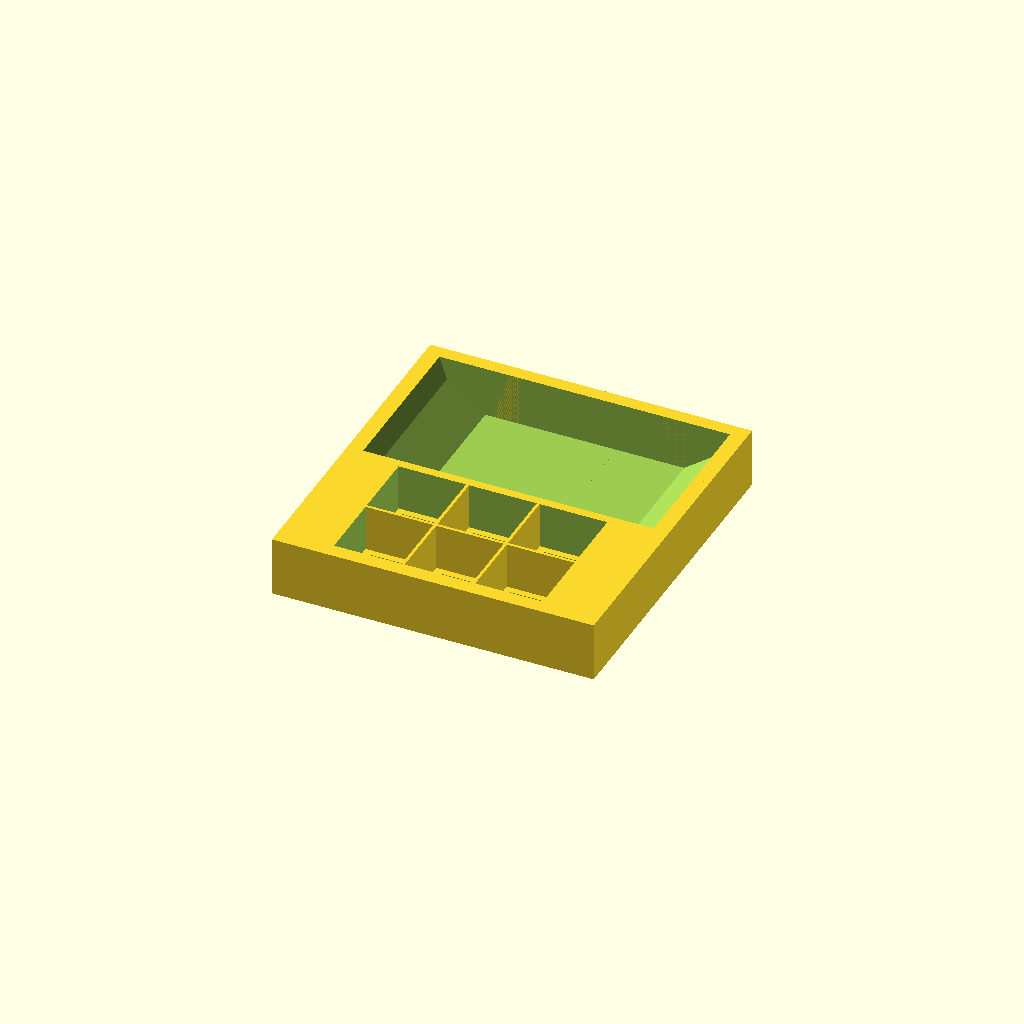
Cell 1: rendered with the file's own defaults.
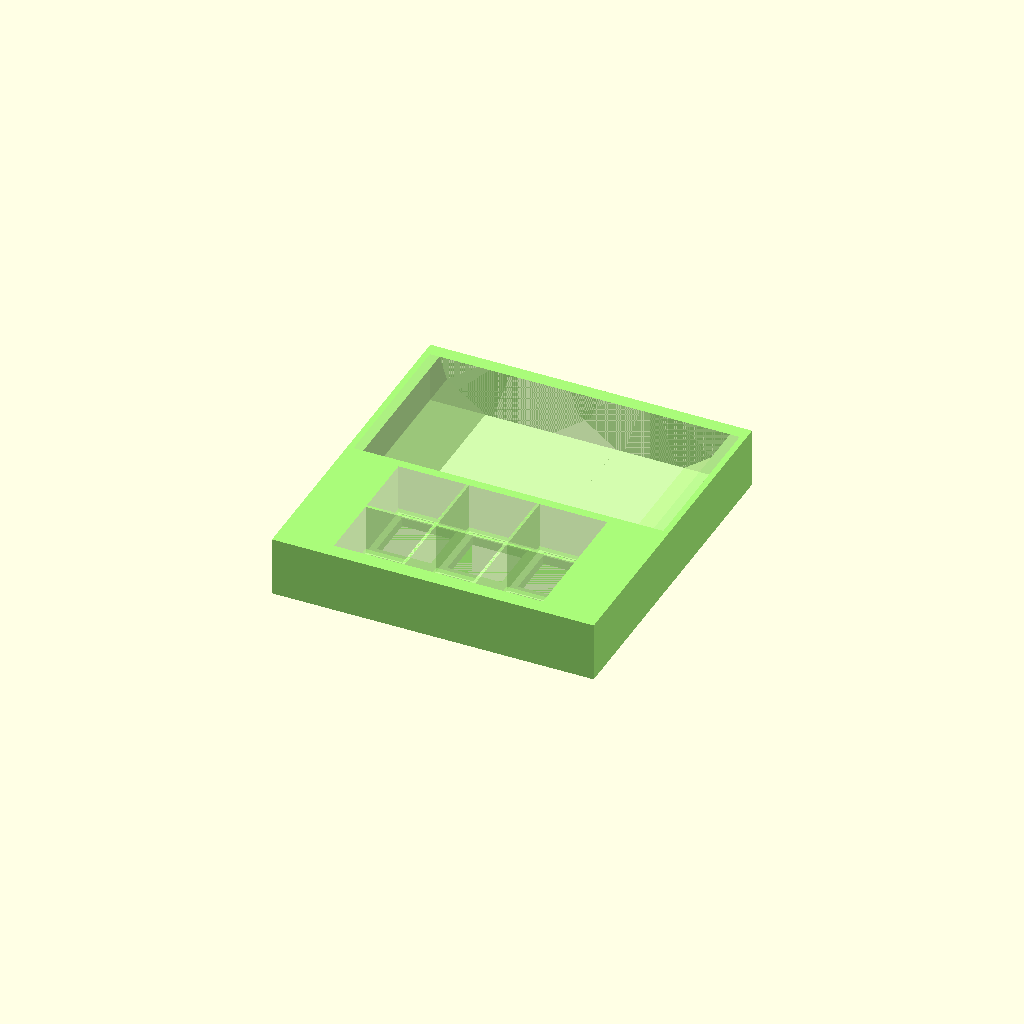
Cell 2 — g_b_visualization set to true, the other parameters unchanged.
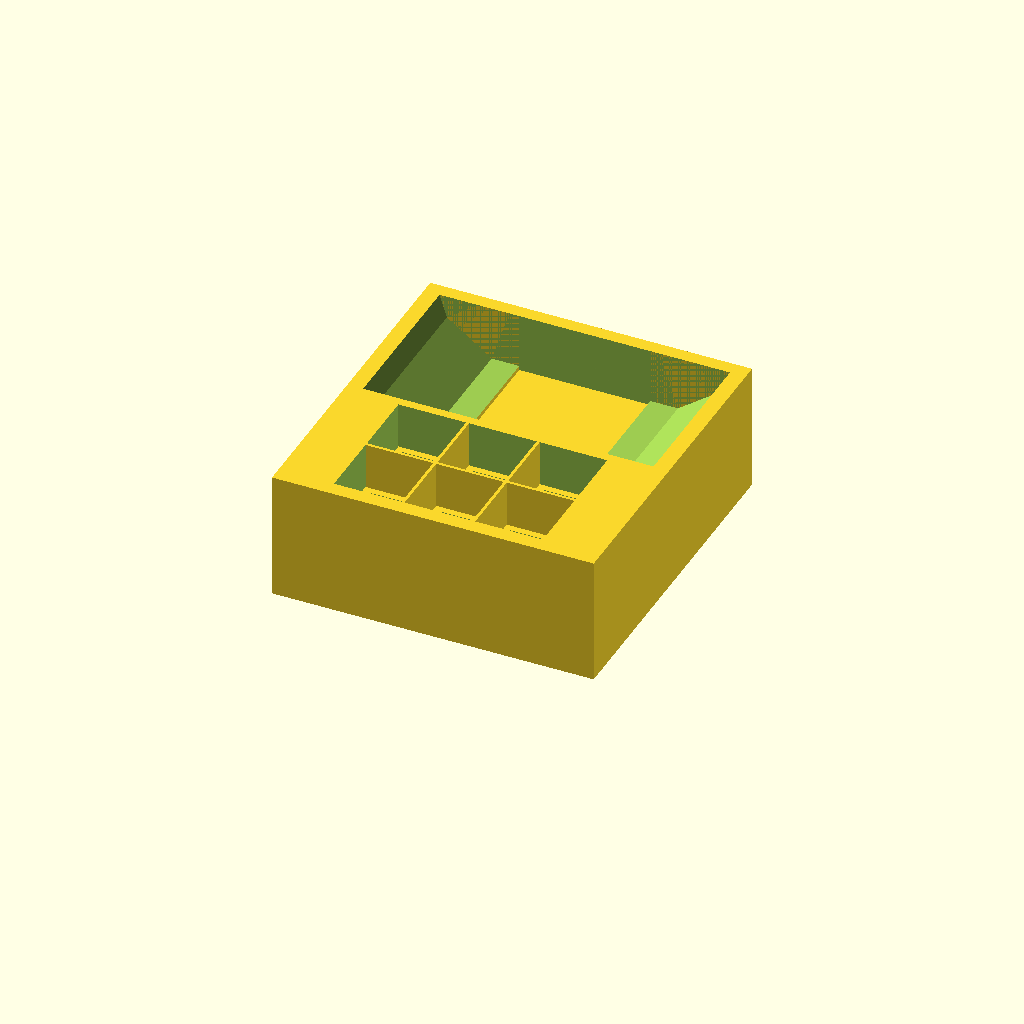
Cell 3: insert_height = 46 (everything else at default).
All cells are drawn from one camera (rotation 55°, 0°, 25°, orthographic, colour scheme Cornfield), so only the parameter changes between them.
The OpenSCAD source (inserts/games/blackout-hk/scout_tiles_internals2.scad):
include <../../The-Boardgame-Insert-Toolkit.v2.45/boardgame_insert_toolkit_lib.2.scad>;

coin_diametre = 25;

insert_height = 23;
insert_width = 108;
insert_depth = 114;

box_height = insert_height - 3;
box_width = (insert_width);
box_depth = insert_depth;

scout_tile_xy = 22.7;
scout_tile_thickness = 1.95;
scout_tile_compartment_depth = scout_tile_thickness * 8;

// determines whether lids are output.
g_b_print_lid = false;

// determines whether boxes are output.
g_b_print_box = true; 

// Focus on one box
g_isolated_print_box = ""; 

// Used to visualize how all of the boxes fit together. 
g_b_visualization = false;          
        
// this is the outer wall thickness.
//Default = 1.5mm
g_wall_thickness = 3;

// The tolerance value is extra space put between planes of the lid and box that fit together.
// Increase the tolerance to loosen the fit and decrease it to tighten it.
//
// Note that the tolerance is applied exclusively to the lid.
// So if the lid is too tight or too loose, change this value ( up for looser fit, down for tighter fit ) and 
// you only need to reprint the lid.
// 
// The exception is the stackable box, where the bottom of the box is the lid of the box below,
// in which case the tolerance also affects that box bottom.
//
g_tolerance = 0.15;

// This adjusts the position of the lid detents downward. 
// The larger the value, the bigger the gap between the lid and the box.
g_tolerance_detents_pos = 0.1;


data =
[
	[   "simple box",
		[
			[ BOX_SIZE_XYZ, [box_width, box_depth, box_height] ],
			[ BOX_STACKABLE_B, f ],
			[ BOX_NO_LID_B, true ],
			
			[ BOX_COMPONENT,
				[ // Trucks
					[ CMP_COMPARTMENT_SIZE_XYZ,  [ scout_tile_xy, scout_tile_xy, scout_tile_compartment_depth ] ],
					[ POSITION_XY, [15.5,2]],
					//[ CMP_CUTOUT_SIDES_4B, [ t, t, t, t ] ],
					[ CMP_NUM_COMPARTMENTS_XY, [3, 2]],
					[ CMP_CUTOUT_WIDTH_PCT, 85 ],
					[ CMP_CUTOUT_DEPTH_PCT, 5 ],
					[ CMP_CUTOUT_TYPE, INTERIOR ],
					[ CMP_CUTOUT_BOTTOM_B, true ],
				]
			],
			[ BOX_COMPONENT,
				[ // Dice + starting player marker
					[ CMP_COMPARTMENT_SIZE_XYZ,  [ box_width-4,55,20 ] ],
					[ POSITION_XY, [-1,scout_tile_xy*2+g_wall_thickness*2]],
					[ CMP_SHAPE, FILLET ],
					[ CMP_FILLET_RADIUS, 30 ],
				]
			],
		]
	],
];


MakeAll();
Customizer parameters (derived from the source; name, type, default, range or options):
coin_diametre: number, default 25
insert_height: number, default 23
insert_width: number, default 108
insert_depth: number, default 114
scout_tile_xy: number, default 22.7
scout_tile_thickness: number, default 1.95
g_b_print_lid: bool, default false
g_b_print_box: bool, default true
g_isolated_print_box: string, default ""
g_b_visualization: bool, default false
g_wall_thickness: number, default 3
g_tolerance: number, default 0.15
g_tolerance_detents_pos: number, default 0.1
